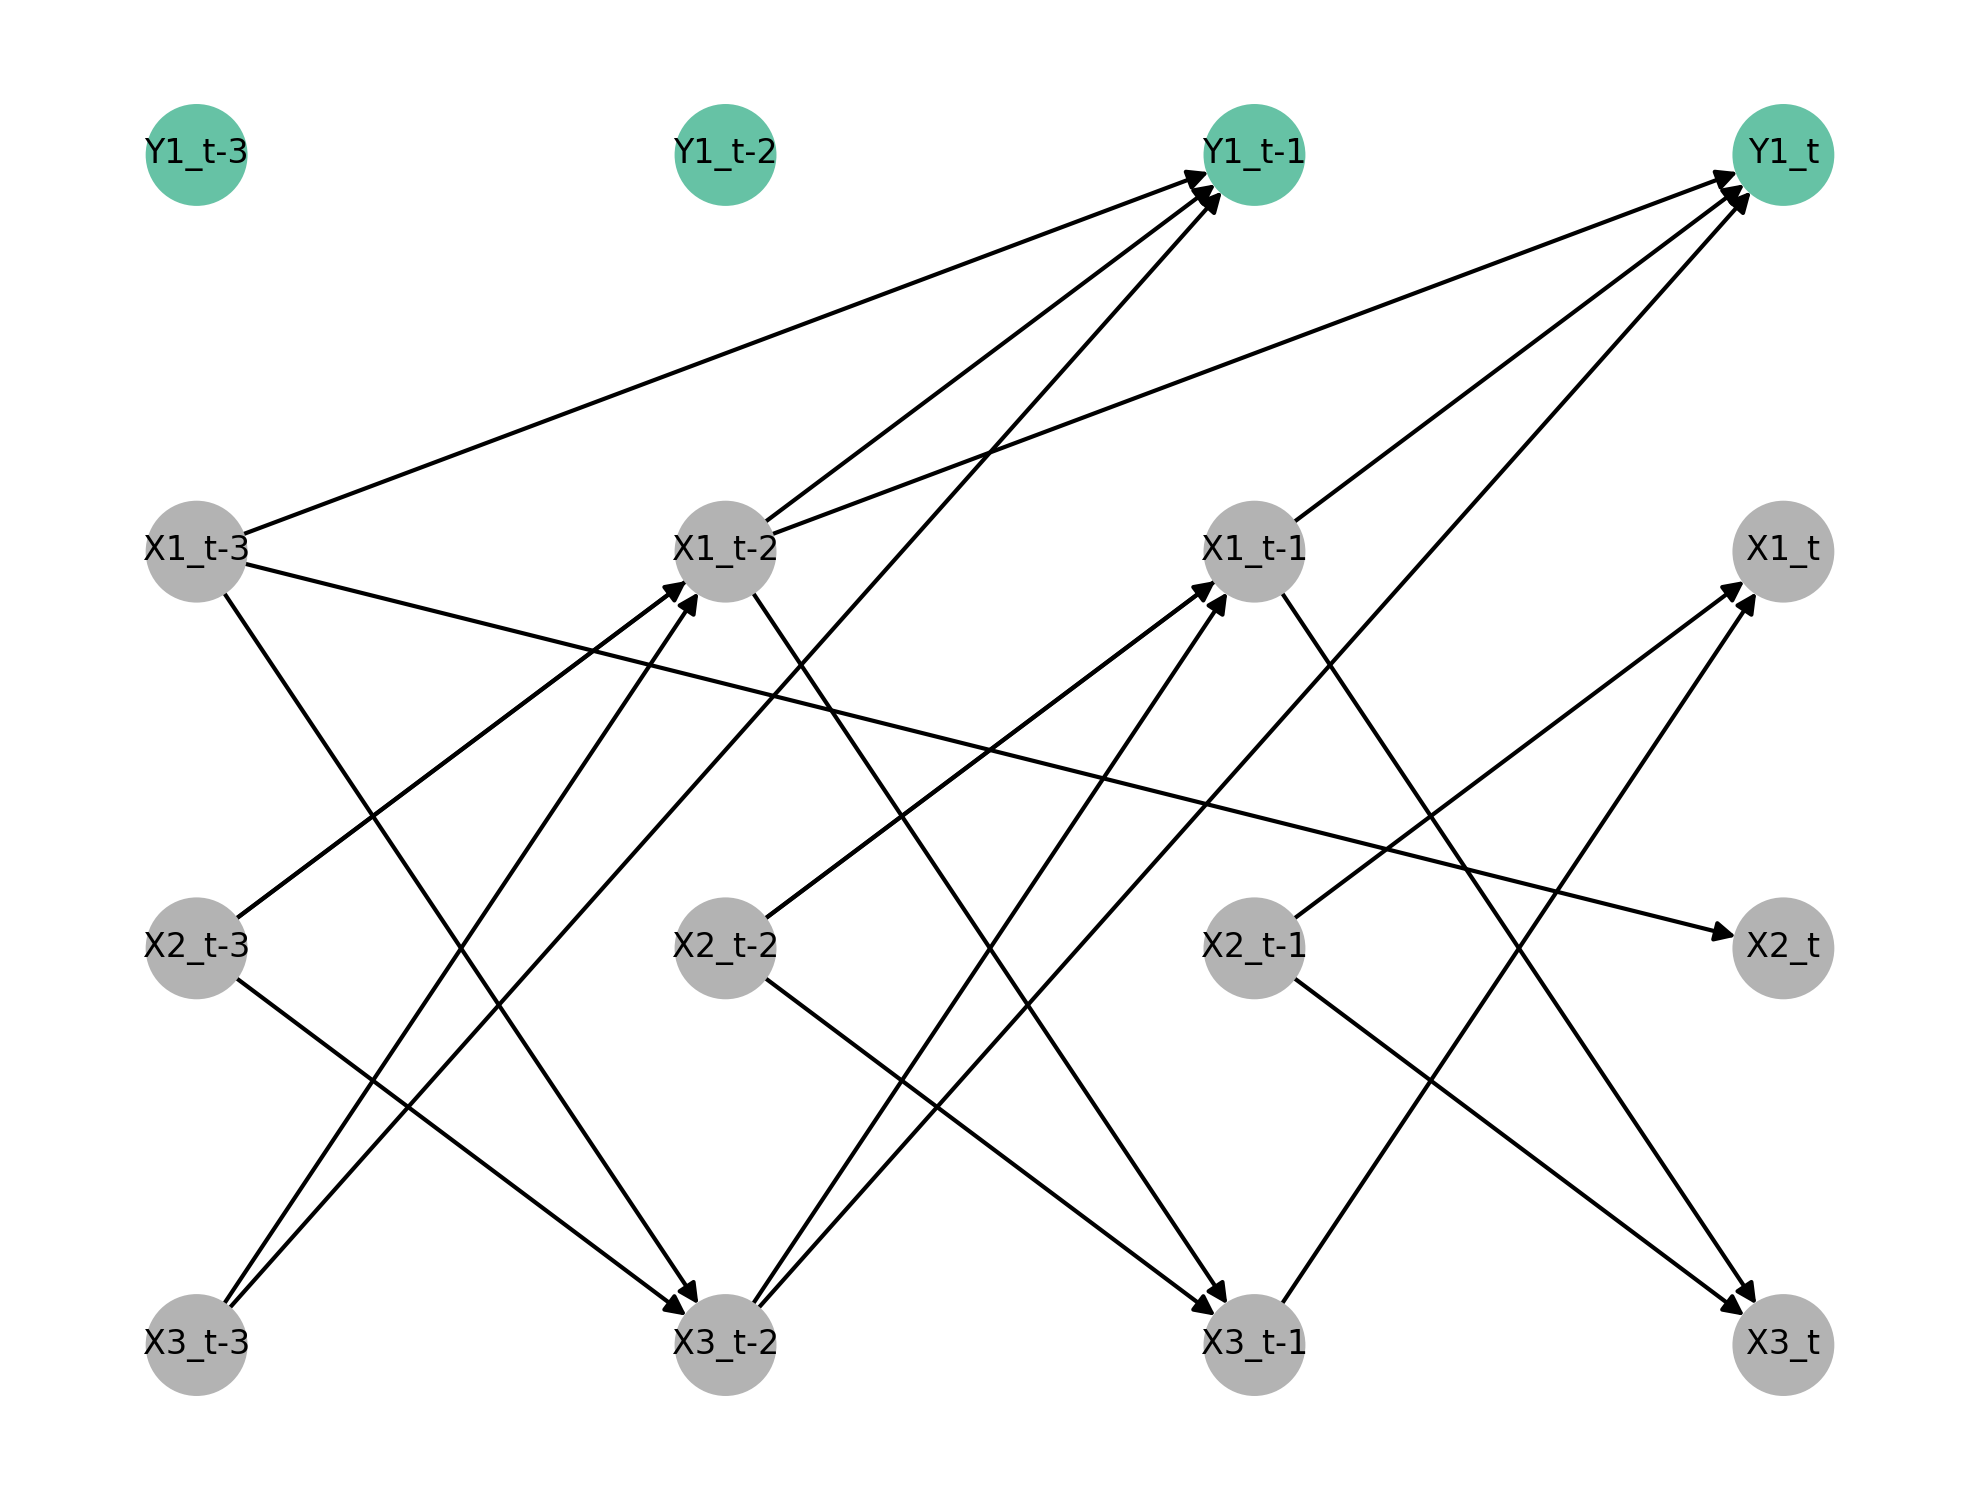

Values plotted in this chart, from the file beside it:
X1, X2, X3, Y1
0.6704, 1.128, -0.6485, 0.5557
0.3183, 1.589, -0.6705, 0.3973
0.9589, 1.91, 0.1202, 0.7065
0.8095, 1.551, -0.08723, 0.4611
0.5535, 1.261, -0.8723, 0.7129
0.9819, 1.765, -0.7507, 0.8881
0.9209, 1.709, -1.011, 0.9969
0.6015, 1.871, -0.783, 0.8402
0.9355, 1.925, -0.4429, -0.009281
0.4822, 1.788, -0.2558, 0.8626
0.9051, 1.911, -0.7175, 0.8126
0.8115, 1.446, -0.7445, 1
0.6341, 1.397, -1.241, 1.183
0.6182, 1.491, -0.6976, 0.0927
1.032, 1.572, -0.9079, 0.4311
0.7284, 1.281, -0.8247, 0.8758
0.5358, 1.73, -0.9335, 0.1574
0.7296, 1.712, -0.5753, 1.058
0.873, 1.294, -1.055, 0.8237
0.8288, 1.329, -1.112, 0.9816
0.8691, 1.698, -0.146, 0.4187
0.7195, 1.875, -0.9599, 0.7978
1.487, 2.118, -0.8363, 1.096
0.8097, 2.343, -0.2474, 0.7832
0.6853, 1.717, 0.3241, 0.7109
0.2422, 1.975, -0.8907, 1.015
1.068, 1.178, -0.5261, 0.705
0.8589, 1.671, -0.7047, 0.8257
0.714, 1.284, -0.169, 0.5958
0.2365, 1.688, -0.959, 0.7917
0.5903, 1.542, -0.5666, 1.063
0.8503, 1.589, -0.404, 0.4816
0.8458, 1.706, -0.5299, 0.7172
0.8617, 1.612, -0.7129, 1.141
0.542, 1.64, -0.6763, 0.5283
0.7941, 1.44, -0.9375, 0.4478
0.7717, 1.303, -0.7357, 0.8099
0.7004, 1.451, -0.7745, 0.855
0.9422, 1.641, -0.5918, 0.6651
0.7681, 2.043, -0.7953, 1.042
1.081, 1.645, -0.388, 0.9208
0.6683, 1.939, -0.4097, 1.023
0.8297, 1.529, -0.48, 0.8501
0.8166, 1.521, -0.5635, 1.5
0.2481, 1.386, -0.642, 0.6599
0.5484, 1.504, -0.5822, 0.1514
0.5263, 2.143, -0.8016, 1.237
0.7421, 1.284, -0.3583, 0.6275
0.4492, 1.752, -0.7294, 0.894
1.201, 1.351, 0.02441, 1.103
0.1962, 1.842, -0.3705, 0.3484
0.9798, 1.618, -0.3518, 0.3821
0.1555, 1.838, -0.8634, 0.5012
0.7492, 1.442, -0.7396, 0.5043
0.7297, 1.587, -0.3498, 0.9691
0.7856, 1.536, -0.5538, 0.8169
0.8619, 1.532, -0.5199, 0.8473
0.8744, 1.35, -1.122, 0.3238
0.6637, 1.361, -0.4661, 0.06756
0.4508, 1.72, -0.5496, 0.5785
... 40 more rows
